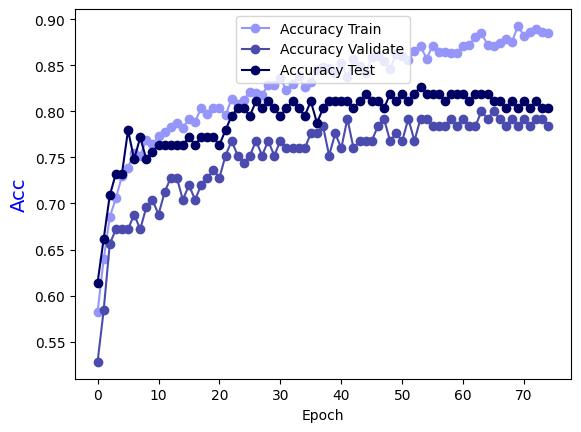

Source data for this figure (header and first rows):
Epoch, Accuracy Train, Accuracy Validate, Accuracy Test
0.0, 0.582, 0.528, 0.6142
1.0, 0.6397, 0.584, 0.6614
2.0, 0.6852, 0.656, 0.7087
3.0, 0.7055, 0.672, 0.7323
4.0, 0.7298, 0.672, 0.7323
5.0, 0.7389, 0.672, 0.7795
6.0, 0.7551, 0.688, 0.748
7.0, 0.752, 0.672, 0.7717
8.0, 0.7692, 0.696, 0.748
9.0, 0.7642, 0.704, 0.7559
10.0, 0.7733, 0.688, 0.7638
11.0, 0.7773, 0.712, 0.7638
12.0, 0.7834, 0.728, 0.7638
13.0, 0.7874, 0.728, 0.7638
14.0, 0.7824, 0.704, 0.7638
15.0, 0.7915, 0.72, 0.7717
16.0, 0.7885, 0.704, 0.7638
17.0, 0.8036, 0.72, 0.7717
18.0, 0.7976, 0.728, 0.7717
19.0, 0.8036, 0.736, 0.7717
20.0, 0.8036, 0.728, 0.7638
21.0, 0.7955, 0.752, 0.7795
22.0, 0.8138, 0.768, 0.7953
23.0, 0.8077, 0.752, 0.8031
24.0, 0.8128, 0.744, 0.8031
25.0, 0.8209, 0.752, 0.7953
26.0, 0.8198, 0.768, 0.811
27.0, 0.8178, 0.752, 0.8031
28.0, 0.8289, 0.768, 0.811
29.0, 0.8289, 0.752, 0.8031
30.0, 0.836, 0.768, 0.7953
31.0, 0.8229, 0.76, 0.8031
32.0, 0.83, 0.76, 0.811
33.0, 0.8381, 0.76, 0.8031
34.0, 0.8269, 0.76, 0.7953
35.0, 0.832, 0.776, 0.811
36.0, 0.8451, 0.776, 0.7874
37.0, 0.8482, 0.784, 0.8031
38.0, 0.8472, 0.752, 0.811
39.0, 0.8411, 0.776, 0.811
40.0, 0.8522, 0.76, 0.811
41.0, 0.837, 0.792, 0.811
42.0, 0.8563, 0.76, 0.8031
43.0, 0.8492, 0.768, 0.811
44.0, 0.8411, 0.768, 0.8189
45.0, 0.8593, 0.768, 0.811
46.0, 0.8603, 0.784, 0.811
47.0, 0.8543, 0.792, 0.8031
48.0, 0.8462, 0.768, 0.8189
49.0, 0.8623, 0.776, 0.811
50.0, 0.8603, 0.768, 0.8189
51.0, 0.8553, 0.792, 0.811
52.0, 0.8654, 0.768, 0.8189
53.0, 0.8704, 0.792, 0.8268
54.0, 0.8573, 0.792, 0.8189
55.0, 0.8715, 0.784, 0.8189
56.0, 0.8644, 0.784, 0.8189
57.0, 0.8644, 0.784, 0.811
58.0, 0.8634, 0.792, 0.8189
59.0, 0.8634, 0.784, 0.8189
... 15 more rows
